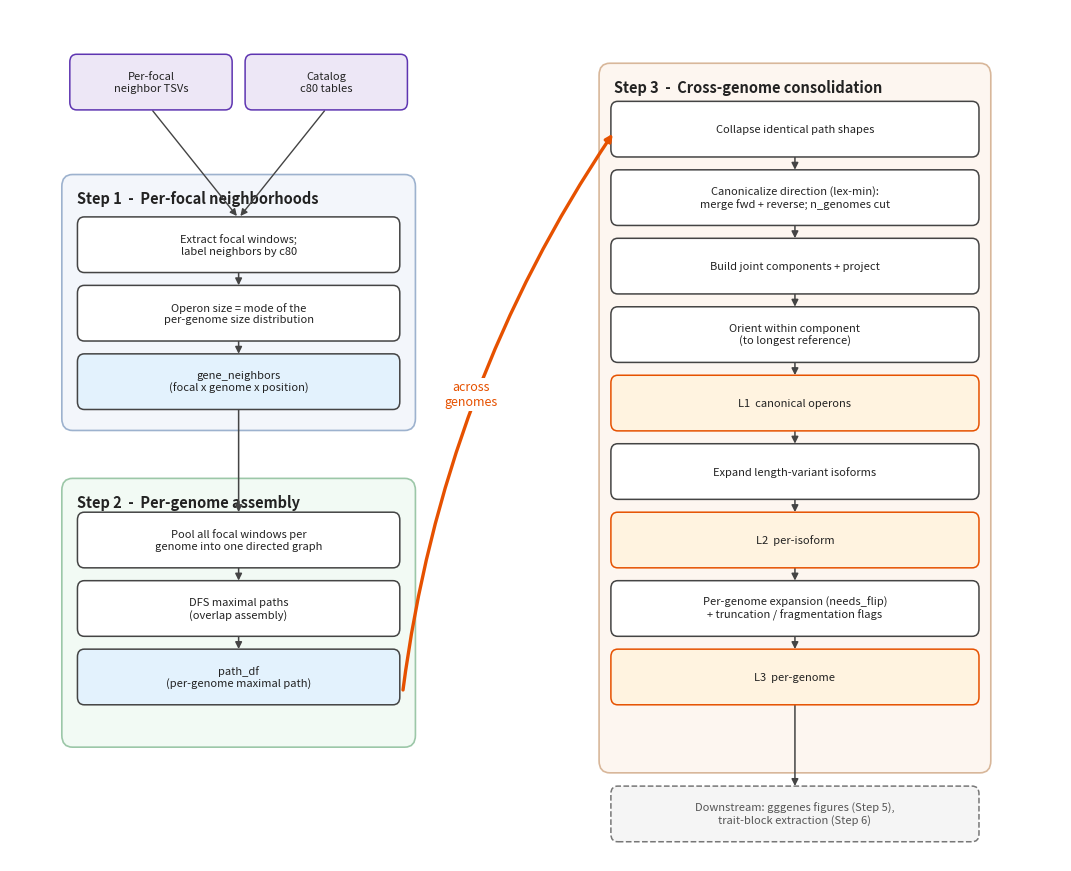

Reproduce this figure in Python. (Note: this script raises an exception after producing the figure.)
#!/usr/bin/env python
"""PanSynteny Steps 1-3 workflow - two-column (L-shaped) layout.

Steps 1 and 2 run down the LEFT column; a diagonal connector carries the flow
from the bottom-left (end of Step 2) up to the TOP-RIGHT, where Step 3 runs down
the RIGHT column. Alternative layout to the single-spine walkthrough_flowchart.dot
(both are kept).

Renders:  docs/figures/walkthrough_flowchart_2col.pdf  and  .png
Run:       python docs/figures/walkthrough_flowchart_2col.py
"""
import matplotlib
matplotlib.use("Agg")
import matplotlib.pyplot as plt
from matplotlib.patches import FancyBboxPatch

# ---- palette (mirrors walkthrough_flowchart.dot) ----
C_PROC = "#FFFFFF"   # process box
C_IN   = "#EDE7F6"   # input
C_DATA = "#E3F2FD"   # intermediate data
C_OUT  = "#FFF3E0"   # L1/L2/L3 outputs
C_EDGE = "#444444"
C_TXT  = "#222222"
P_S1   = "#F3F6FB"; P_S1E = "#9DB2CE"   # step-1 panel
P_S2   = "#F2FAF4"; P_S2E = "#9CC7A8"   # step-2 panel
P_S3   = "#FDF6F0"; P_S3E = "#D8B79A"   # step-3 panel
C_LINK = "#E65100"                       # diagonal step-2 -> step-3 connector

fig, ax = plt.subplots(figsize=(10.6, 8.6))
ax.set_xlim(0, 13.8); ax.set_ylim(3.0, 12.95); ax.axis("off")

cxL, wL = 3.0, 4.2     # left column centre / box width
cxR, wR = 10.3, 4.8    # right column centre / box width
BH = 0.62              # box height

def box(cx, cy, text, fill, w, edge=C_EDGE, dashed=False, fcolor=C_TXT, h=BH):
    p = FancyBboxPatch((cx-w/2, cy-h/2), w, h,
                       boxstyle="round,pad=0.015,rounding_size=0.09",
                       facecolor=fill, edgecolor=edge, linewidth=1.1,
                       linestyle="--" if dashed else "-", zorder=3)
    ax.add_patch(p)
    ax.text(cx, cy, text, ha="center", va="center", fontsize=8.0,
            color=fcolor, zorder=4)

def panel(x0, x1, y0, y1, fill, edge, label):
    ax.add_patch(FancyBboxPatch((x0, y0), x1-x0, y1-y0,
                 boxstyle="round,pad=0.02,rounding_size=0.14",
                 facecolor=fill, edgecolor=edge, linewidth=1.2, zorder=0))
    ax.text(x0+0.18, y1-0.26, label, fontsize=10.5, fontweight="bold",
            color=C_TXT, ha="left", va="center", zorder=1)

def varrow(cx, y_top, y_bot, color=C_EDGE, lw=1.1):
    ax.annotate("", xy=(cx, y_bot+BH/2), xytext=(cx, y_top-BH/2),
                arrowprops=dict(arrowstyle="-|>", color=color, lw=lw,
                                shrinkA=1, shrinkB=1), zorder=2)

# ========================= PANELS =========================
panel(0.7, 5.3, 8.05, 11.0, P_S1, P_S1E, "Step 1  -  Per-focal neighborhoods")
panel(0.7, 5.3, 4.35, 7.45, P_S2, P_S2E, "Step 2  -  Per-genome assembly")
panel(7.75, 12.85, 4.05, 12.3, P_S3, P_S3E, "Step 3  -  Cross-genome consolidation")

# ========================= LEFT COLUMN =========================
# inputs (two side by side, above step-1 panel)
box(1.85, 12.1, "Per-focal\nneighbor TSVs", C_IN, 2.1, edge="#5E35B1")
box(4.15, 12.1, "Catalog\nc80 tables",      C_IN, 2.1, edge="#5E35B1")
# step 1
box(cxL, 10.2, "Extract focal windows;\nlabel neighbors by c80", C_PROC, wL)
box(cxL,  9.4, "Operon size = mode of the\nper-genome size distribution", C_PROC, wL)
box(cxL,  8.6, "gene_neighbors\n(focal x genome x position)", C_DATA, wL)
# step 2
box(cxL,  6.75, "Pool all focal windows per\ngenome into one directed graph", C_PROC, wL)
box(cxL,  5.95, "DFS maximal paths\n(overlap assembly)", C_PROC, wL)
box(cxL,  5.15, "path_df\n(per-genome maximal path)", C_DATA, wL)

# left-column arrows
ax.annotate("", xy=(cxL, 10.2+BH/2), xytext=(1.85, 12.1-0.31),
            arrowprops=dict(arrowstyle="-|>", color=C_EDGE, lw=1.0), zorder=2)
ax.annotate("", xy=(cxL, 10.2+BH/2), xytext=(4.15, 12.1-0.31),
            arrowprops=dict(arrowstyle="-|>", color=C_EDGE, lw=1.0), zorder=2)
varrow(cxL, 10.2, 9.4)
varrow(cxL, 9.4, 8.6)
varrow(cxL, 8.6, 6.75)   # step1 -> step2 (across panel gap)
varrow(cxL, 6.75, 5.95)
varrow(cxL, 5.95, 5.15)

# ========================= DIAGONAL CONNECTOR =========================
# bottom-left (end of Step 2) -> top-right (start of Step 3)
ax.annotate("", xy=(7.95, 11.55), xytext=(5.15, 4.95),
            arrowprops=dict(arrowstyle="-|>", color=C_LINK, lw=2.4,
                            shrinkA=3, shrinkB=4,
                            connectionstyle="arc3,rad=-0.12"), zorder=5)
ax.text(6.05, 8.45, "across\ngenomes", ha="center", va="center", fontsize=9,
        style="italic", color=C_LINK, zorder=6,
        bbox=dict(boxstyle="round,pad=0.2", fc="white", ec="none"))

# ========================= RIGHT COLUMN (Step 3) =========================
yR = [11.55, 10.75, 9.95, 9.15, 8.35, 7.55, 6.75, 5.95, 5.15]
box(cxR, yR[0], "Collapse identical path shapes", C_PROC, wR)
box(cxR, yR[1], "Canonicalize direction (lex-min):\nmerge fwd + reverse; n_genomes cut", C_PROC, wR)
box(cxR, yR[2], "Build joint components + project", C_PROC, wR)
box(cxR, yR[3], "Orient within component\n(to longest reference)", C_PROC, wR)
box(cxR, yR[4], "L1  canonical operons", C_OUT, wR, edge="#E65100")
box(cxR, yR[5], "Expand length-variant isoforms", C_PROC, wR)
box(cxR, yR[6], "L2  per-isoform", C_OUT, wR, edge="#E65100")
box(cxR, yR[7], "Per-genome expansion (needs_flip)\n+ truncation / fragmentation flags", C_PROC, wR)
box(cxR, yR[8], "L3  per-genome", C_OUT, wR, edge="#E65100")
for a, b in zip(yR[:-1], yR[1:]):
    varrow(cxR, a, b)

# output (below the Step-3 panel)
box(cxR, 3.55, "Downstream: gggenes figures (Step 5),\ntrait-block extraction (Step 6)",
    "#F5F5F5", wR, edge="#777777", dashed=True, fcolor="#555555")
varrow(cxR, yR[8], 3.55)

plt.tight_layout(pad=0.3)
out = "docs/figures/walkthrough_flowchart_2col"
fig.savefig(out + ".pdf", bbox_inches="tight")
fig.savefig(out + ".png", dpi=300, bbox_inches="tight")
print("wrote", out + ".pdf", "and", out + ".png")
